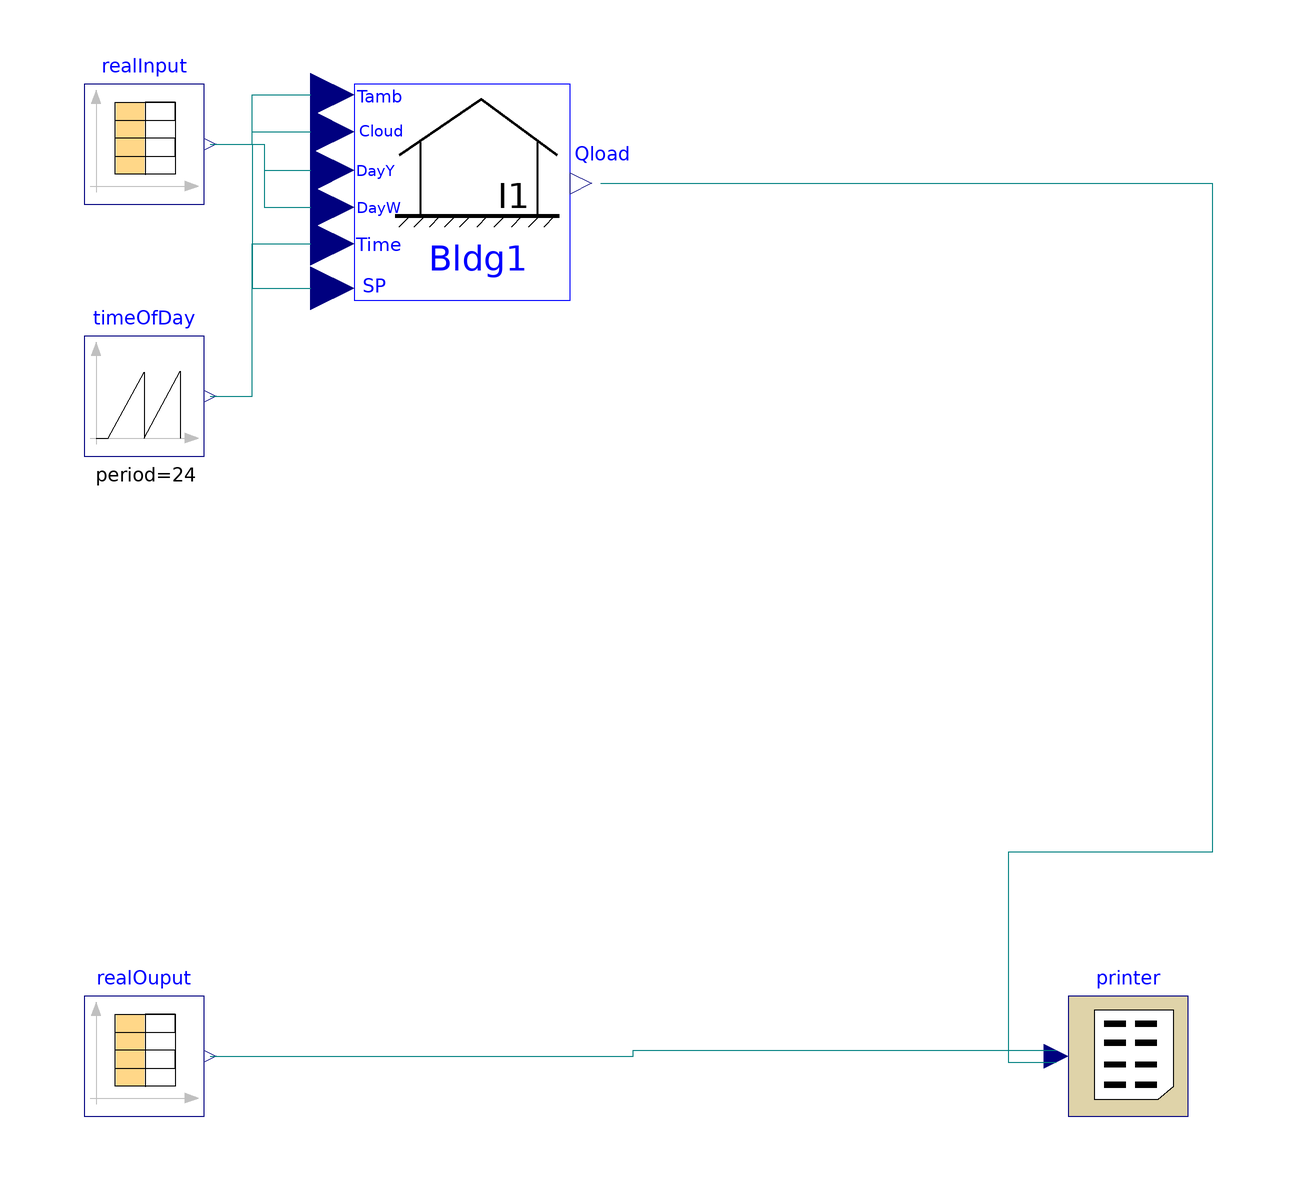

The component connection diagram of the Modelica model below, drawn from its own Placement and Line annotations.

model InverseModel_tester0 "Tests the inverse model" 
    InverseModel.InverseModel1 Bldg1 
      annotation (extent=[-52,46; -10,82]);
    annotation (uses(Modelica(version="2.2.1")), Diagram,
      experiment(StopTime=7656, Interval=1),
      experimentSetupOutput);
    Buildings.Utilities.Reports.Printer printer(
      configuration=1,
      fileName="c:\\home\\inverseModel\\modelOutput.txt",
      startTime=1,
      nin=2,
      samplePeriod=1) 
      annotation (extent=[70,-90; 90,-70]);
    Modelica.Blocks.Sources.CombiTimeTable realInput(
      tableOnFile=true,
      tableName="realInputData",
      fileName="C:\\home\\inverseModel\\realInputData.txt",
      columns=2:7) annotation (extent=[-94,62; -74,82]);
    Modelica.Blocks.Sources.CombiTimeTable realOuput(
      tableOnFile=true,
      tableName="realOutputData",
      fileName="C:\\home\\inverseModel\\realOutputData.txt",
      columns=2:3)                annotation (extent=[-94,-90; -74,-70]);
    Modelica.Blocks.Sources.SawTooth timeOfDay(amplitude=24, period=24) 
      annotation (extent=[-94,20; -74,40]);
  equation 
    connect(Bldg1.Qload, printer.x[1]) annotation (points=[-7.9,65.44; 94,65.44; 
          94,-46; 60,-46; 60,-81; 68,-81], style(
        color=74,
        rgbcolor={0,0,127},
        fillColor=7,
        rgbfillColor={255,255,255},
        fillPattern=1));
    connect(realOuput.y[1], printer.x[2]) annotation (points=[-73,-80; -2.5,-80;
          -2.5,-79; 68,-79], style(
        color=74,
        rgbcolor={0,0,127},
        fillColor=7,
        rgbfillColor={255,255,255},
        fillPattern=1));
    connect(realInput.y[4], Bldg1.Tamb) annotation (points=[-73,72; -66,72; -66,
          80.2; -56.2,80.2], style(
        color=74,
        rgbcolor={0,0,127},
        fillColor=7,
        rgbfillColor={255,255,255},
        fillPattern=1));
    connect(realInput.y[5], Bldg1.CloudCover) annotation (points=[-73,72; -66,
          72; -66,74.08; -56.2,74.08], style(
        color=74,
        rgbcolor={0,0,127},
        fillColor=7,
        rgbfillColor={255,255,255},
        fillPattern=1));
    connect(realInput.y[1], Bldg1.DayOfYear) annotation (points=[-73,72; -64,72;
          -64,67.6; -56.2,67.6], style(
        color=74,
        rgbcolor={0,0,127},
        fillColor=7,
        rgbfillColor={255,255,255},
        fillPattern=1));
    connect(realInput.y[2], Bldg1.DayOfWeek) annotation (points=[-73,72; -64,72;
          -64,61.48; -56.2,61.48], style(
        color=74,
        rgbcolor={0,0,127},
        fillColor=7,
        rgbfillColor={255,255,255},
        fillPattern=1));
    connect(realInput.y[6], Bldg1.SP) annotation (points=[-73,72; -66,72; -66,
          47.98; -56.2,47.98], style(
        color=74,
        rgbcolor={0,0,127},
        fillColor=7,
        rgbfillColor={255,255,255},
        fillPattern=1));
    connect(timeOfDay.y, Bldg1.TimeOfDay) annotation (points=[-73,30; -66,30;
          -66,55.36; -56.2,55.36], style(color=74, rgbcolor={0,0,127}));
  end InverseModel_tester0;